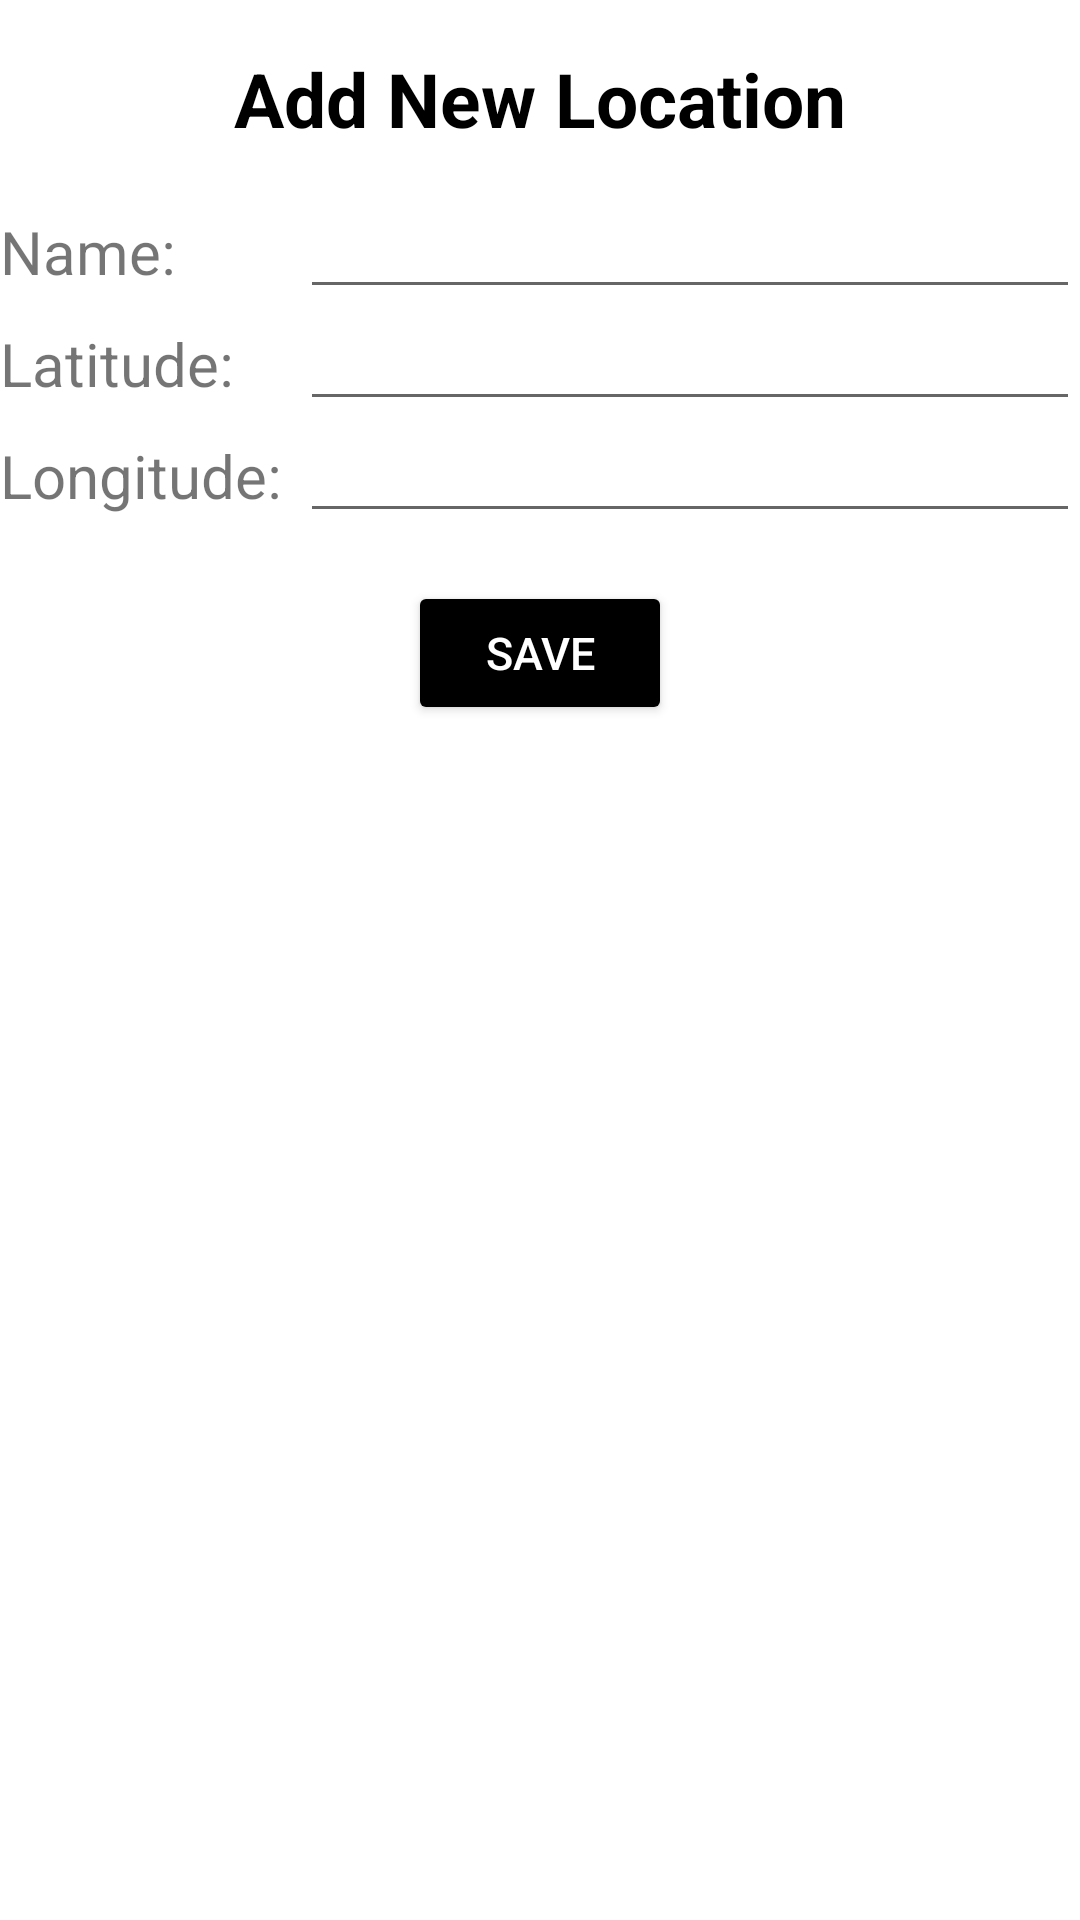

Layout XML and referenced resources for this Android screen:
<!-- AndroidManifest.xml: application theme Theme.MapApplication -->
<!-- res/layout/fragment_add_data.xml -->
<?xml version="1.0" encoding="utf-8"?>
<FrameLayout xmlns:android="http://schemas.android.com/apk/res/android"
    xmlns:tools="http://schemas.android.com/tools"
    android:layout_width="match_parent"
    android:layout_height="match_parent"
    tools:context=".AddDataFragment">

    <LinearLayout
        android:layout_width="match_parent"
        android:layout_height="match_parent"
        android:orientation="vertical">

        <TextView
            android:layout_width="match_parent"
            android:layout_height="wrap_content"
            android:layout_marginBottom="16dp"
            android:layout_marginTop="16dp"
            android:text="Add New Location"
            android:textAlignment="center"
            android:textColor="@color/black"
            android:textStyle="bold"
            android:textSize="25sp"
            />

        <LinearLayout
            android:layout_width="match_parent"
            android:layout_height="wrap_content"
            android:orientation="horizontal">

            <TextView
                android:layout_width="100dp"
                android:layout_height="wrap_content"
                android:text="@string/text_name"
                android:textSize="20sp"/>

            <EditText
                android:id="@+id/editTextName"
                android:layout_width="match_parent"
                android:layout_height="wrap_content"
                android:textSize="15sp" />

        </LinearLayout>

        <LinearLayout
            android:layout_width="match_parent"
            android:layout_height="wrap_content"
            android:orientation="horizontal">

            <TextView
                android:layout_width="100dp"
                android:layout_height="wrap_content"
                android:text="@string/text_latitude"
                android:textSize="20sp"/>

            <EditText
                android:id="@+id/editTextLatitude"
                android:layout_width="match_parent"
                android:layout_height="wrap_content"
                android:textSize="15sp" />

        </LinearLayout>

        <LinearLayout
            android:layout_width="match_parent"
            android:layout_height="wrap_content"
            android:orientation="horizontal">

            <TextView
                android:layout_width="100dp"
                android:layout_height="wrap_content"
                android:text="@string/text_longitude"
                android:textSize="20sp"/>

            <EditText
                android:id="@+id/editTextLongitude"
                android:layout_width="match_parent"
                android:layout_height="wrap_content"
                android:textSize="15sp" />

        </LinearLayout>

        <Button
            android:id="@+id/btnSave"
            android:layout_width="wrap_content"
            android:layout_height="wrap_content"
            android:layout_marginTop="16dp"
            android:layout_gravity="center"
            android:backgroundTint="@color/black"
            android:textColor="@color/white"
            android:text="@string/btn_save"
            android:textSize="15sp"/>


    </LinearLayout>

</FrameLayout>
<!-- resources referenced by this layout -->
<resources>
  <color name="black">#FF000000</color>
  <color name="white">#FFFFFFFF</color>
  <string name="btn_save">Save</string>
  <string name="text_latitude">Latitude:</string>
  <string name="text_longitude">Longitude:</string>
  <string name="text_name">Name:</string>
  <style name="Theme.MapApplication" parent="Theme.MaterialComponents.DayNight.DarkActionBar">
          
          <item name="colorPrimary">@color/black</item>
          <item name="colorPrimaryVariant">@color/teal_700</item>
          <item name="colorOnPrimary">@color/black</item>
  
          
          <item name="colorSecondary">@color/black</item>
          <item name="colorSecondaryVariant">@color/purple_700</item>
          <item name="colorOnSecondary">@color/white</item>
          
          <item name="android:statusBarColor" tools:targetApi="l">?attr/colorPrimaryVariant</item>
          
      </style>
  <color name="teal_700">#FF018786</color>
  <color name="purple_700">#FF3700B3</color>
</resources>
